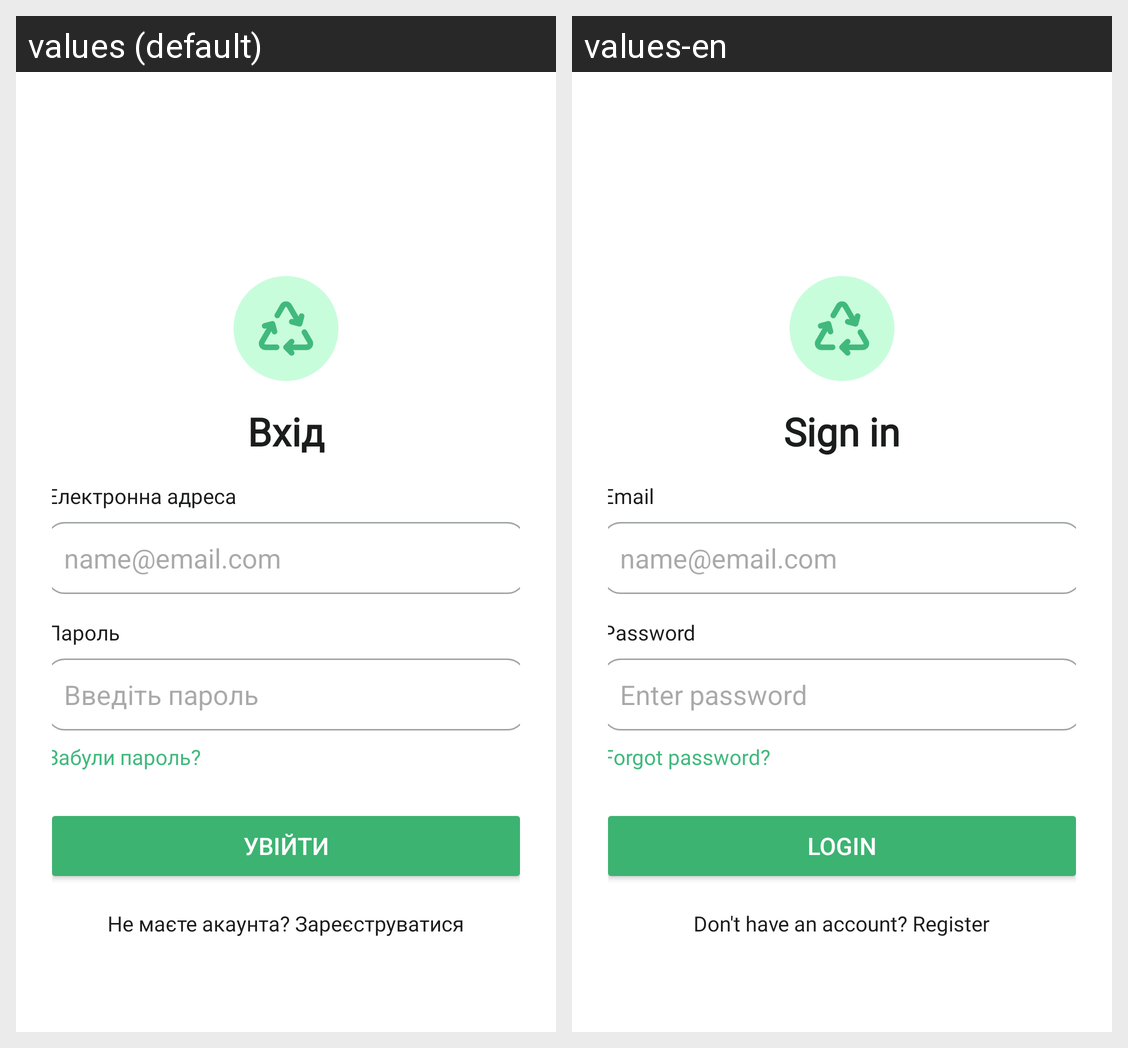

This grid shows one Android layout under two languages. Give, for every string resource on the screen, its name, the default text and each shown locale's text.
Android screen res/layout/activity_auth.xml rendered under 2 locales, left to right: values (default), values-en. Device: Nexus 5 (rendered at 1080×1920; each locale shown at half size, 540×960, under a caption strip naming it); theme Theme.Ecofy.
Strings drawn on this screen, with the default value and each locale's value (text and hints the layout hard-codes, and strings that could not be matched under every locale, appear in the picture but are not listed):

auth_title
  values: Вхід
  values-en: Sign in

email
  values: Електронна адреса
  values-en: Email

password
  values: Пароль
  values-en: Password

password_hint
  values: Введіть пароль
  values-en: Enter password

forgot_password
  values: Забули пароль?
  values-en: Forgot password?

login_button
  values: Увійти
  values-en: Login

no_account
  values: Не маєте акаунта? Зареєструватися
  values-en: Don't have an account? Register
